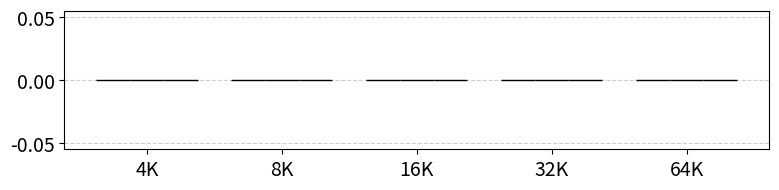

Python code for this plot:
import matplotlib.pyplot as plt

data = [
    {"case": "opt350m-lora-4K", "memory": 0},
]

colors = ['#255475', '#5D7F84', '#DCBCAC', '#D6838D', '#F3AE75', '#F8F1E4']
length_order = ["4K", "8K", "16K", "32K", "64K"]
methods = ["lora", "longlora", "jenga"]
memory_values = {length: {method: 0 for method in methods} for length in length_order}

for entry in data:
    case_split = entry["case"].split('-')
    method = case_split[1]
    length = case_split[-1]
    if length in memory_values and method in methods:
        memory_values[length][method] = max(memory_values[length][method], entry["memory"])

x_labels = length_order
bar_width = 0.25
x = range(len(x_labels))

plt.figure(figsize=(8, 2))
for i, method in enumerate(methods):
    plt.bar(
        [pos + i * bar_width for pos in x],
        [memory_values[length][method] / 1000 for length in x_labels],
        bar_width,
        label=method.capitalize(),
        color=colors[i % len(colors) + 3],
        edgecolor="black",
        zorder=3,
    )

for i, length in enumerate(x_labels):
    jenga_memory = memory_values[length]["jenga"]
    longlora_memory = memory_values[length]["longlora"]
    if longlora_memory > 0:  # 确保 longlora 内存不为零
        savings = longlora_memory / jenga_memory
        print(f"{length}: {savings:.2f}x")

plt.grid(axis="y", linestyle="--", alpha=0.6)
plt.yticks(fontsize=14)
plt.xticks([pos + bar_width for pos in x], x_labels, fontsize=14)
# plt.ylabel("Memory Footprint (GB)", fontsize=14)
plt.tight_layout()
plt.savefig("exp-end2end-memory-opt350m-sequence.pdf")
plt.close()
